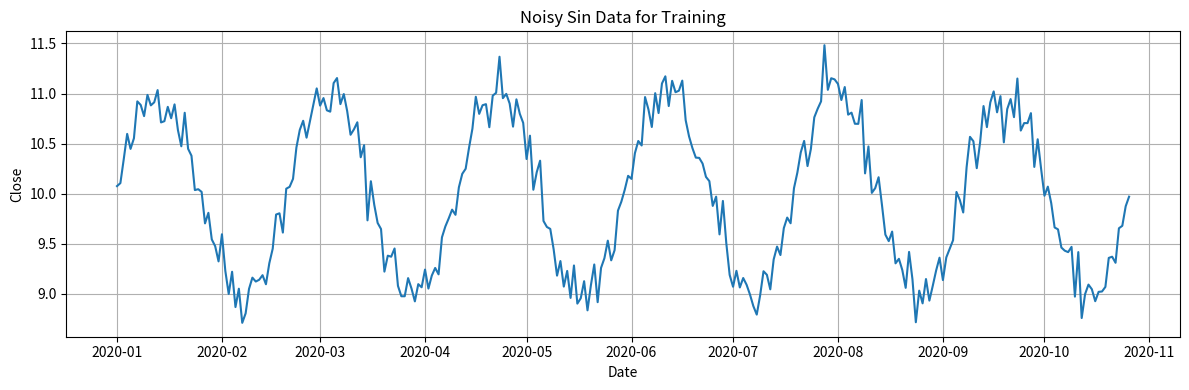

Python code for this plot:
import numpy as np
import pandas as pd
import matplotlib.pyplot as plt

np.random.seed(42)

N = 3000
t = np.arange(N)

# 基础周期信号
signal = np.sin(2 * np.pi * t / 50)

# 随机噪声
noise = np.random.normal(
    loc=0.0,
    scale=0.15,
    size=N
)

# 模拟价格：保持为正数
close = 10 + signal + noise

df = pd.DataFrame({
    "Date": pd.date_range("2020-01-01", periods=N, freq="D"),
    "Close": close
})

df.to_csv("sin_noise_data.csv", index=False)

plt.figure(figsize=(12, 4))
plt.plot(df["Date"][:300], df["Close"][:300])
plt.xlabel("Date")
plt.ylabel("Close")
plt.title("Noisy Sin Data for Training")
plt.grid(True)
plt.tight_layout()
plt.show()
